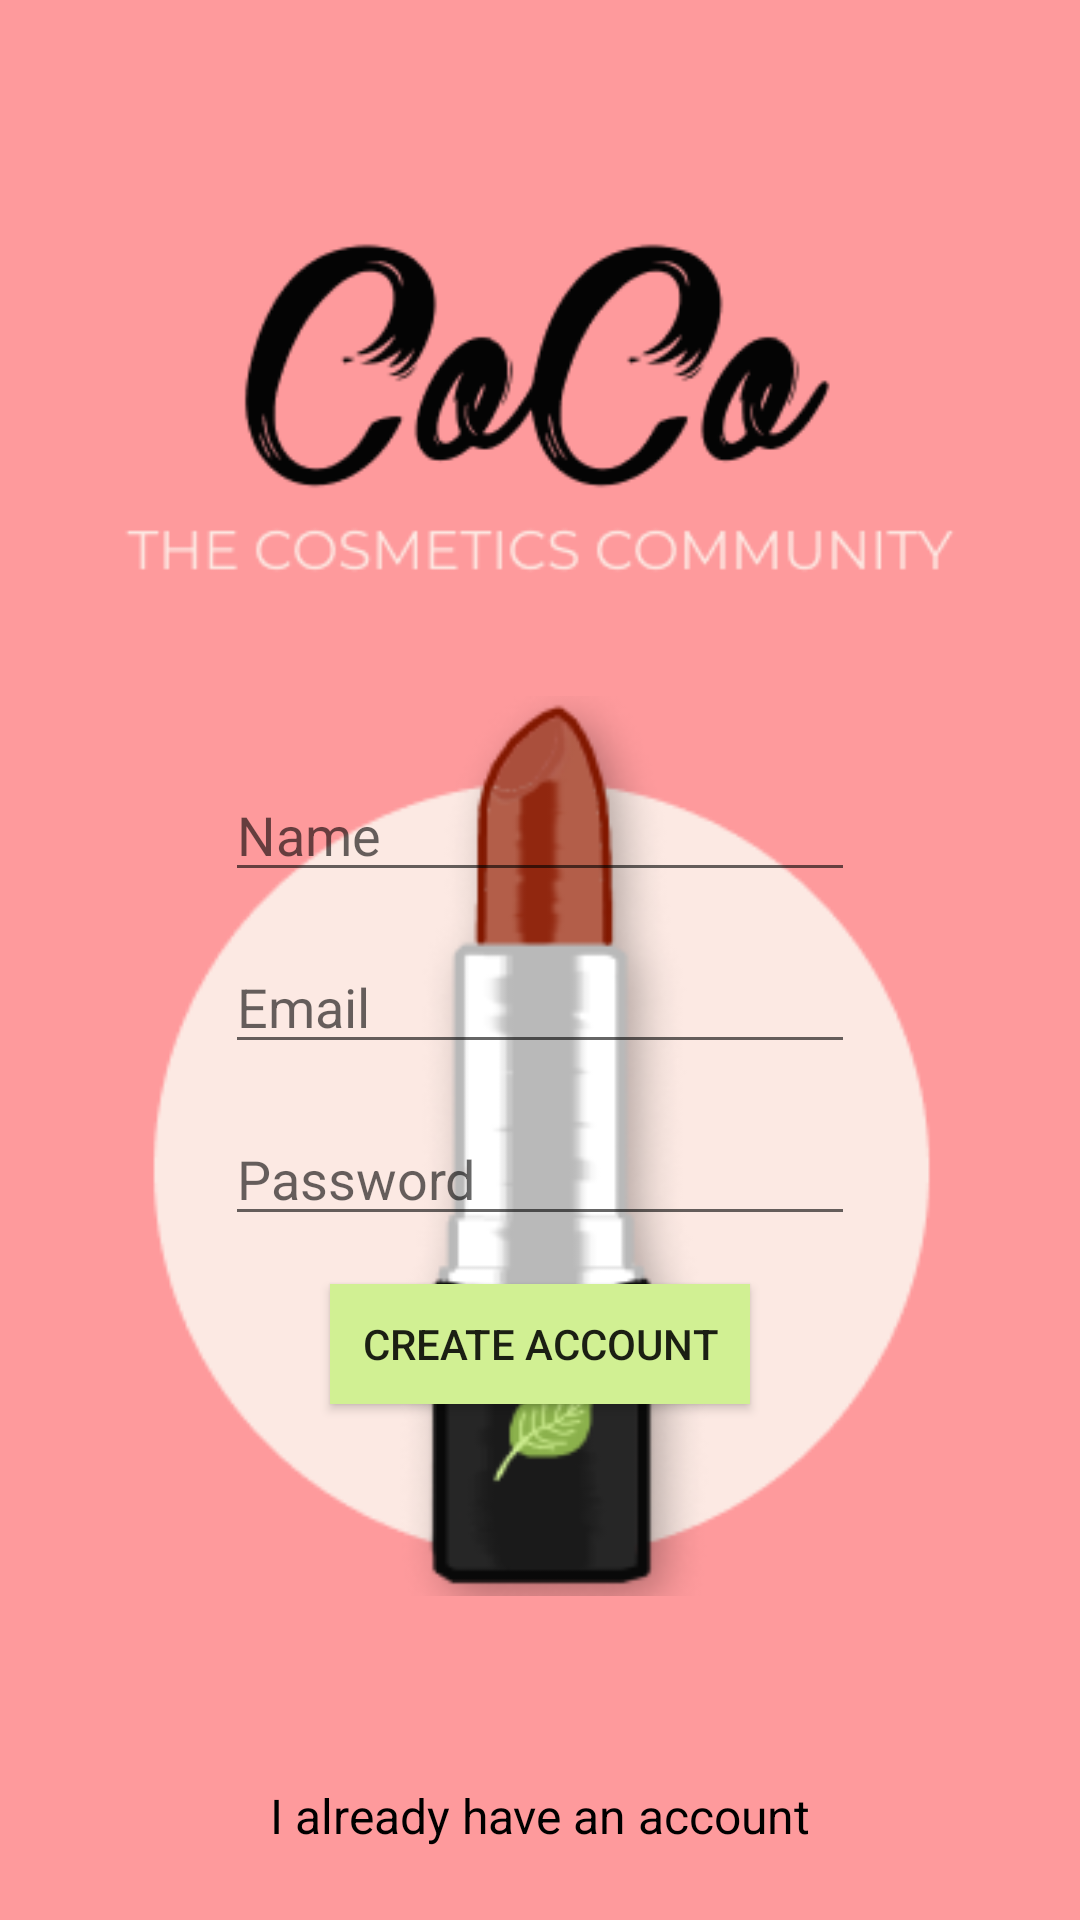

This screen was rendered from an Android layout file. Write that file and the resources it references.
<!-- AndroidManifest.xml: application theme AppTheme -->
<!-- res/layout/activity_splash.xml -->
<?xml version="1.0" encoding="utf-8"?>
<androidx.constraintlayout.widget.ConstraintLayout xmlns:android="http://schemas.android.com/apk/res/android"
    xmlns:app="http://schemas.android.com/apk/res-auto"
    xmlns:tools="http://schemas.android.com/tools"
    android:layout_width="match_parent"
    android:layout_height="match_parent"
    android:background="@color/colorPrimary"
    android:focusable="true"
    android:focusableInTouchMode="true"
    tools:context=".SplashActivity">

    <ImageView
        android:id="@+id/splashImage"
        android:layout_width="300dp"
        android:layout_height="300dp"
        app:layout_constraintEnd_toEndOf="@+id/splashTitleImage"
        app:layout_constraintStart_toStartOf="@+id/splashTitleImage"
        app:layout_constraintTop_toBottomOf="@+id/splashTitleImage"
        app:srcCompat="@drawable/splash_image" />

    <Button
        android:id="@+id/goButton"
        android:layout_width="140dp"
        android:layout_height="40dp"
        android:layout_marginTop="16dp"
        android:background="@color/colorAccent"
        android:text="Create Account"
        app:layout_constraintEnd_toEndOf="@+id/passwordText"
        app:layout_constraintStart_toStartOf="@+id/passwordText"
        app:layout_constraintTop_toBottomOf="@+id/passwordText" />

    <EditText
        android:id="@+id/emailText"
        android:layout_width="wrap_content"
        android:layout_height="wrap_content"
        android:layout_marginTop="16dp"
        android:ems="10"
        android:hint="Email"
        android:inputType="none|textEmailAddress"
        android:textColor="@android:color/primary_text_light"
        app:layout_constraintStart_toStartOf="@+id/nameText"
        app:layout_constraintTop_toBottomOf="@+id/nameText" />

    <EditText
        android:id="@+id/nameText"
        android:layout_width="wrap_content"
        android:layout_height="wrap_content"
        android:layout_marginTop="24dp"
        android:ems="10"
        android:hint="Name"
        android:inputType="none|textPersonName"
        android:textColor="@android:color/primary_text_light"
        app:layout_constraintEnd_toEndOf="@+id/splashTitleImage"
        app:layout_constraintStart_toStartOf="@+id/splashTitleImage"
        app:layout_constraintTop_toBottomOf="@+id/splashTitleImage" />

    <EditText
        android:id="@+id/passwordText"
        android:layout_width="wrap_content"
        android:layout_height="wrap_content"
        android:layout_marginTop="16dp"
        android:ems="10"
        android:hint="Password"
        android:inputType="textPassword"
        android:textColor="@android:color/primary_text_light"
        app:layout_constraintStart_toStartOf="@+id/nameText"
        app:layout_constraintTop_toBottomOf="@+id/emailText" />

    <ImageView
        android:id="@+id/splashTitleImage"
        android:layout_width="300dp"
        android:layout_height="200dp"
        android:layout_marginTop="32dp"
        app:layout_constraintEnd_toEndOf="parent"
        app:layout_constraintStart_toStartOf="parent"
        app:layout_constraintTop_toTopOf="parent"
        app:srcCompat="@drawable/splash_title" />

    <TextView
        android:id="@+id/signInText"
        android:layout_width="wrap_content"
        android:layout_height="wrap_content"
        android:layout_marginBottom="24dp"
        android:text="I already have an account"
        android:textColor="@android:color/primary_text_light"
        android:textSize="16sp"
        app:layout_constraintBottom_toBottomOf="parent"
        app:layout_constraintEnd_toEndOf="@+id/goButton"
        app:layout_constraintStart_toStartOf="@+id/goButton" />

</androidx.constraintlayout.widget.ConstraintLayout>
<!-- resources referenced by this layout -->
<resources>
  <color name="colorAccent">#d1f093</color>
  <color name="colorPrimary">#fe9a9c</color>
  <!-- drawable splash_image: png bitmap (drawable, 25458 bytes) -->
  <!-- drawable splash_title: png bitmap (drawable, 11664 bytes) -->
  <style name="AppTheme" parent="Theme.AppCompat.Light.NoActionBar">
          
          <item name="colorPrimary">@color/colorPrimary</item>
          <item name="colorPrimaryDark">@color/colorPrimaryDark</item>
          <item name="colorAccent">@color/colorAccent</item>
          <item name="windowActionBar">false</item>
          <item name="windowNoTitle">true</item>
      </style>
  <color name="colorPrimaryDark">#00574B</color>
</resources>
